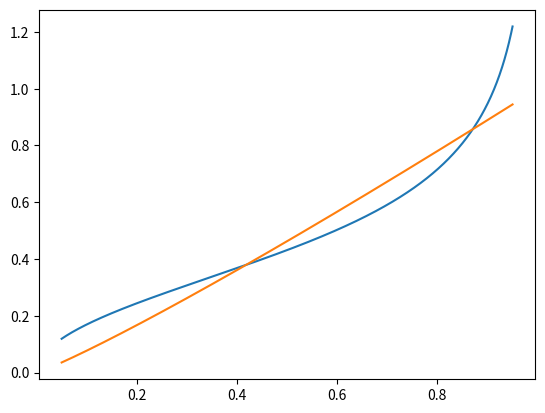

This chart was generated by the following Python code: (Note: this script raises an exception after producing the figure.)
#%%
import numpy as np
import scipy.optimize as opt
import matplotlib.pyplot as plt
from matplotlib.ticker import MultipleLocator
from matplotlib.patches import Ellipse
import os

#%%
def MU_sumsq(ellip_params, *args):
   
    b_ellip, upsilon = ellip_params
    Frisch, l_tilde, labor_sup = args

    MU_CFE = (labor_sup ** (1 / Frisch))
    MU_ellip = ((b_ellip / l_tilde) *
                ((labor_sup / l_tilde) ** (upsilon - 1)) *
                ((1 - ((labor_sup / l_tilde) ** upsilon)) **
                ((1 - upsilon) / upsilon)))
    sumsq = ((MU_ellip - MU_CFE) ** 2).sum()

    return sumsq    


def fit_ellip_CFE(ellip_init, cfe_params, l_tilde, graph):

    Frisch = cfe_params
    labor_min = 0.05
    labor_max = 0.95 * l_tilde
    labor_N = 1000
    labor_sup = np.linspace(labor_min, labor_max, labor_N)
    fit_args = (Frisch, l_tilde, labor_sup)
    bnds_elp = ((1e-12, None), (1 + 1e-12, None))
    ellip_params = opt.minimize(
        MU_sumsq, ellip_init, args=(fit_args), method='L-BFGS-B',
        bounds=bnds_elp)
    print(ellip_params)
    b_ellip, upsilon = ellip_params.x
    sumsq = ellip_params.fun
    if ellip_params.success:
        print('SUCCESSFULLY ESTIMATED ELLIPTICAL UTILITY.')
        print('b=', b_ellip, ' upsilon=', upsilon, ' SumSq=', sumsq)

        if graph:

            # Plot steady-state consumption and savings distributions
            MU_ellip = \
                ((b_ellip / l_tilde) *
                 ((labor_sup / l_tilde) ** (upsilon - 1)) *
                 ((1 - ((labor_sup / l_tilde) ** upsilon)) **
                 ((1 - upsilon) / upsilon)))
            MU_CFE = (labor_sup ** (1 / Frisch))
            fig, ax = plt.subplots()
            plt.plot(labor_sup, MU_ellip, label='Elliptical MU')
            plt.plot(labor_sup, MU_CFE, label='CFE MU')
            # for the minor ticks, use no labels; default NullFormatter
            minorLocator = MultipleLocator(1)
            ax.xaxis.set_minor_locator(minorLocator)
            plt.grid(b=True, which='major', color='0.65', linestyle='-')
            plt.xlabel(r'Labor supply $n_{s,t}$')
            plt.ylabel(r'Marginal disutility')
            plt.xlim((0, l_tilde))
            # plt.ylim((-1.0, 1.15 * (b_ss.max())))
            plt.legend(loc='upper left')
            plt.tight_layout(rect=(0, 0.03, 1, 1))
            plt.savefig("cfe_calibrate.png")
            plt.close()
    else:
        print('NOT SUCCESSFUL ESTIMATION OF ELLIPTICAL UTILITY')

    return b_ellip, upsilon


#%%
b_ellip = 0.5
upsilon = 1.5
ellip_init = np.array([b_ellip, upsilon])
cfe_params = 0.9
l_tilde = 1 #17.5 / 24
fit_ellip_CFE(ellip_init, cfe_params, l_tilde, True)



